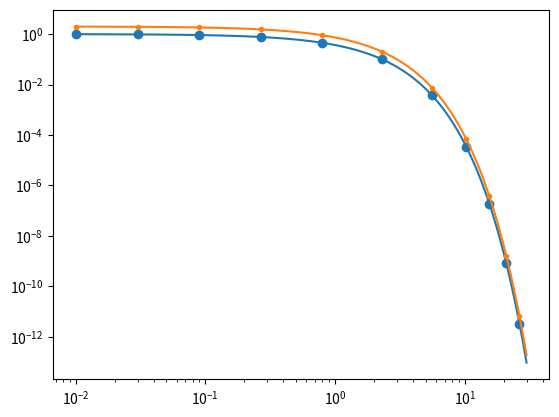

Source code (Python):
import matplotlib.pyplot as plt
import numpy as np


x = np.arange(0.01, 30, 0.01)

plt.xscale("log")
plt.yscale("log")
plt.plot(x, np.exp(-x), marker="o", markevery=0.1)
plt.plot(x, 2*np.exp(-x), marker=".", markevery=0.1)

plt.show()
